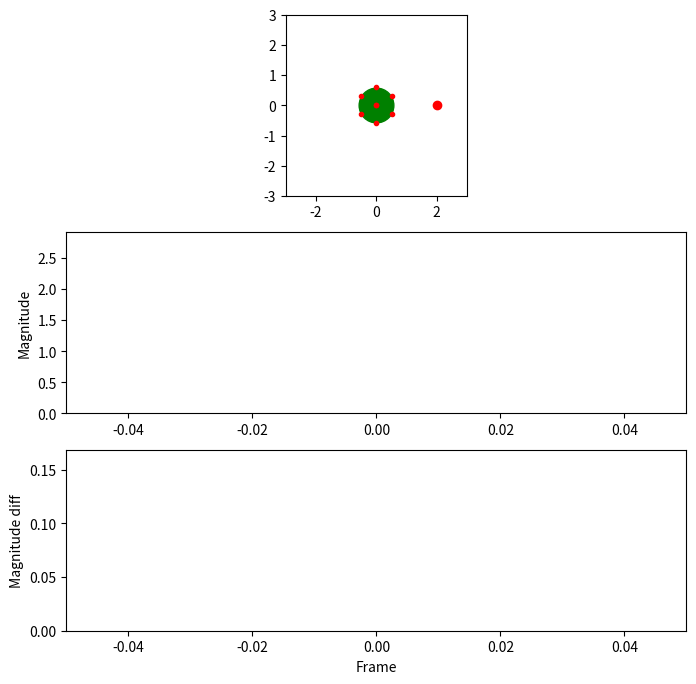

Write the Python code that produced this figure.
import numpy as np
import matplotlib.pyplot as plt
from matplotlib.animation import FuncAnimation

G = 1         # gravitational constant
M = 10        # mass of the central body
dt = 0.005    # time step
radius = 0.6  # radius of star

starr = [np.array([0.0, 0.0])]
r1 = np.array([2.0, 0.0])
v1 = np.array([0.0, 2.2])
r2 = np.array([2.0, 0.0])
v2 = np.array([0.0, 2.2])
xs1, ys1 = [], []
xs2, ys2 = [], []
xss, yss = [0,0], [0,0]

for i in range (0,6) :
    starr.append(np.array([radius*np.sin((i*np.pi)/3) ,radius*np.cos((i*np.pi)/3)]))
    xss.append(radius*np.sin((i*np.pi)/3))
    yss.append(radius*np.cos((i*np.pi)/3))

fig, (fig1, fig2, fig3) = plt.subplots(3, 1, figsize=(8, 8))
fig1.set_aspect('equal')
fig1.set_xlim(-3, 3)
fig1.set_ylim(-3, 3)
star, = fig1.plot(0, 0, 'go', markersize=25)
#planet1, = fig1.plot([], [], 'bo', markersize=6)
planet2, = fig1.plot([], [], 'ro', markersize=6)
#trail1, = fig1.plot([], [], 'b-', lw=1)
trail2, = fig1.plot([], [], 'r-', lw=1)
starmass = fig1.plot([xss] ,[yss], 'ro', markersize=3)

fig1.set_xlabel("   ")

#fig2.set_title("Acceleration for both planets")
fig2.set_ylabel("Magnitude")
line_diff, = fig2.plot([], [], 'r-', lw=1)
line_diff2, = fig2.plot([], [], 'g-', lw=1)

fig3.set_xlabel("Frame")
fig3.set_ylabel("Magnitude diff")
line_diff3, = fig3.plot([], [], 'r-', lw=1)

diff_magnitudes = []
difff_magnitudes = []
aprox_magnitudes = []
frames_list = []

def update(frame):
    global r1, v1, r2, v2
    
    dist1 = np.linalg.norm(r1)
    a1 = -G * M * r1 / dist1**3
    a2 = [0.0, 0.0]
    a22 = -(G * M * r2 / (np.linalg.norm(r2))**3)
    for i in range (0,7) :
        a2 += -G * (M/7) * (-starr[i]+r2) / ((np.linalg.norm(-starr[i]+r2))**3)

    v1 += a1 * dt
    r1 += v1 * dt
    v2 += a2 * dt
    r2 += v2 * dt
    
    xs1.append(r1[0])
    ys1.append(r1[1])
    xs2.append(r2[0])
    ys2.append(r2[1])
    diff_vec = a2 
    diff_magnitudes.append(np.linalg.norm(diff_vec))
    diff_vecc = a2 + (G * M * r2 / (np.linalg.norm(r2))**3)
    difff_magnitudes.append(np.linalg.norm(diff_vecc))
    aprox_magnitudes.append(np.linalg.norm(a22))
    frames_list.append(frame)

    #planet1.set_data([r1[0]], [r1[1]])
    #trail1.set_data(xs1, ys1)
    
    planet2.set_data([r2[0]], [r2[1]])
    trail2.set_data(xs2, ys2)
    
    line_diff.set_data(frames_list, diff_magnitudes)
    line_diff2.set_data(frames_list, aprox_magnitudes)
    fig2.set_xlim(0, frame)
    fig2.set_ylim(0, max(0.1, np.max(diff_magnitudes)*1.1))
    
    line_diff3.set_data(frames_list, difff_magnitudes)
    fig3.set_xlim(0, frame)
    fig3.set_ylim(0, max(0.1, np.max(difff_magnitudes)*1.1))
    
    return planet2, trail2, line_diff, line_diff2, line_diff3 #, planet1 , trail1

ani = FuncAnimation(fig, update, frames=1000000, interval=5, blit=True)
plt.show()
